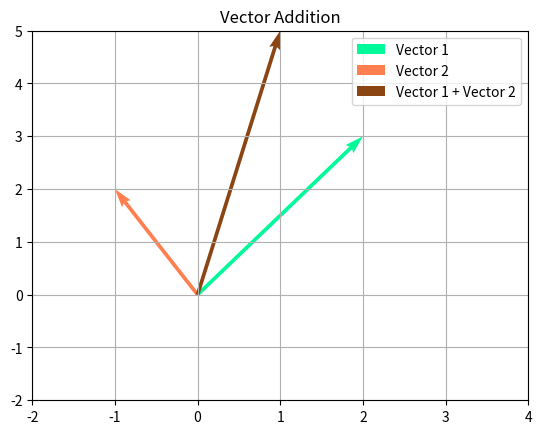

Python code for this plot:
import matplotlib.pyplot as plt

# Defining two 2D vectors
vector1 = [2, 3]
vector2 = [-1, 2]

# Plotting the vectors and their sum
plt.figure()
plt.quiver(0, 0, vector1[0], vector1[1], angles='xy', scale_units='xy', scale=1, color='mediumspringgreen', label='Vector 1')
plt.quiver(0, 0, vector2[0], vector2[1], angles='xy', scale_units='xy', scale=1, color='coral', label='Vector 2')
plt.quiver(0, 0, vector1[0] + vector2[0], vector1[1] + vector2[1], angles='xy', scale_units='xy', scale=1, color='saddlebrown', label='Vector 1 + Vector 2')

plt.xlim(-2, 4)
plt.ylim(-2, 5)
plt.title('Vector Addition')
plt.legend()
plt.grid(True)
plt.show()